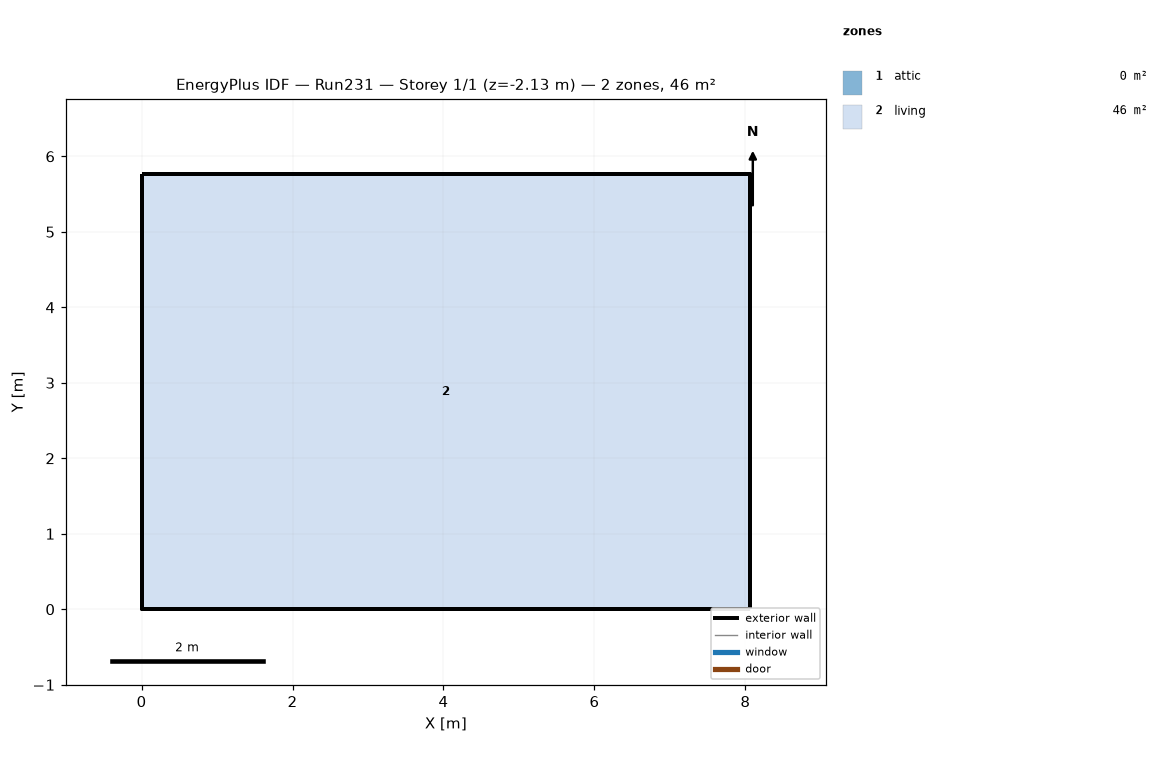
=== STOREY PLAN SPEC (per zone: floor XY polygon, exterior-wall plan segments, windows/doors) ===
zone 1: attic  (0.0 m²)
  exterior wall: (8.06, 0.00) – (8.06, 5.76) – (8.06, 2.88)  [8.6 m]
  exterior wall: (0.00, 5.76) – (0.00, 0.00) – (0.00, 2.88)  [8.6 m]
zone 2: living  (46.5 m²)
  floor: (0.00, 0.00) (0.00, 5.76) (8.06, 5.76) (8.06, 0.00)
  exterior wall: (0.00, 0.00) – (8.06, 0.00)  [8.1 m] x2 surfaces
  exterior wall: (8.06, 0.00) – (8.06, 5.76)  [5.8 m] x2 surfaces
  exterior wall: (8.06, 5.76) – (0.00, 5.76)  [8.1 m] x2 surfaces
  exterior wall: (0.00, 5.76) – (0.00, 0.00)  [5.8 m] x2 surfaces
  interior walls: 4

=== DERIVED (storey summary) ===
Building: Run231
Storey: 1 of 1  (floor level z = -2.13 m)
Storey gross floor area: 46.5 m²
Zones on this storey: 2
  - attic: floor 0.0 m²; exterior wall 17.3 m (7.9 m²); WWR 0.0%
  - living: floor 46.5 m²; exterior wall 27.6 m (109.6 m²); WWR 0.0%
Zone adjacency: (none detected)